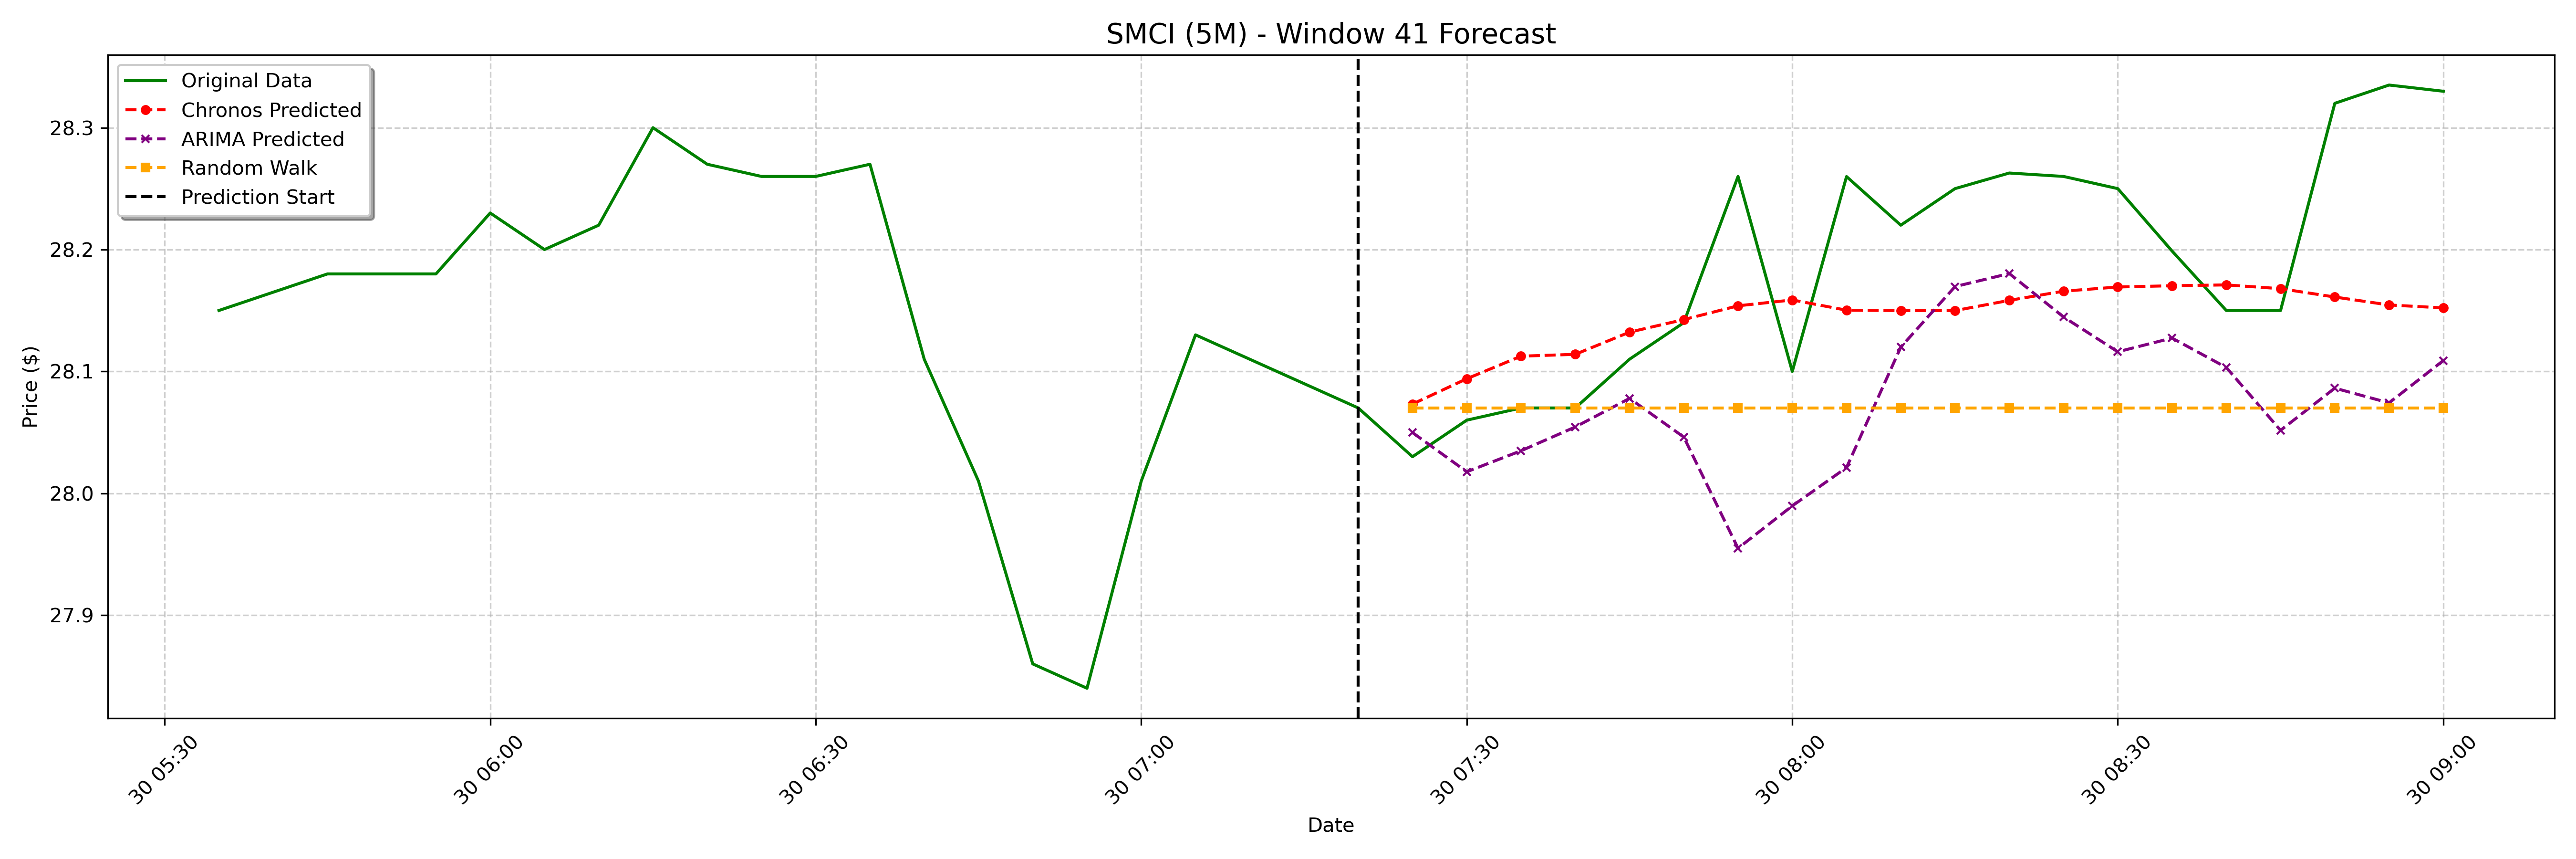

Values plotted in this chart, from the file beside it:
date, actual, chronos_forecast, arima_forecast, random_walk_forecast
2025-01-30 07:25:00-05:00, 28.03, 28.07, 28.05, 28.07
2025-01-30 07:30:00-05:00, 28.06, 28.09, 28.02, 28.07
2025-01-30 07:35:00-05:00, 28.07, 28.11, 28.03, 28.07
2025-01-30 07:40:00-05:00, 28.07, 28.11, 28.05, 28.07
2025-01-30 07:45:00-05:00, 28.11, 28.13, 28.08, 28.07
2025-01-30 07:50:00-05:00, 28.14, 28.14, 28.05, 28.07
2025-01-30 07:55:00-05:00, 28.26, 28.15, 27.95, 28.07
2025-01-30 08:00:00-05:00, 28.1, 28.16, 27.99, 28.07
2025-01-30 08:05:00-05:00, 28.26, 28.15, 28.02, 28.07
2025-01-30 08:10:00-05:00, 28.22, 28.15, 28.12, 28.07
2025-01-30 08:15:00-05:00, 28.25, 28.15, 28.17, 28.07
2025-01-30 08:20:00-05:00, 28.26, 28.16, 28.18, 28.07
2025-01-30 08:25:00-05:00, 28.26, 28.17, 28.14, 28.07
2025-01-30 08:30:00-05:00, 28.25, 28.17, 28.12, 28.07
2025-01-30 08:35:00-05:00, 28.2, 28.17, 28.13, 28.07
2025-01-30 08:40:00-05:00, 28.15, 28.17, 28.1, 28.07
2025-01-30 08:45:00-05:00, 28.15, 28.17, 28.05, 28.07
2025-01-30 08:50:00-05:00, 28.32, 28.16, 28.09, 28.07
2025-01-30 08:55:00-05:00, 28.34, 28.15, 28.07, 28.07
2025-01-30 09:00:00-05:00, 28.33, 28.15, 28.11, 28.07
